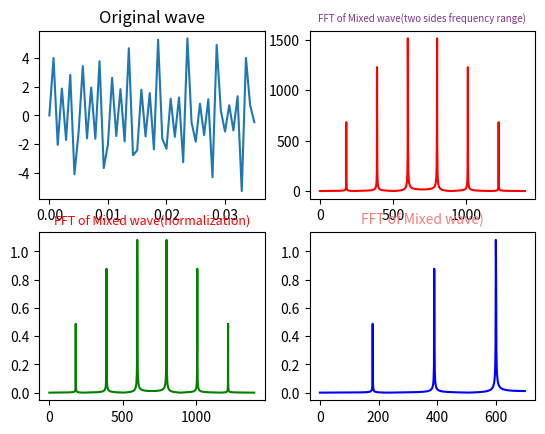

This figure's Python source:
import numpy as np
from scipy.fftpack import fft, ifft
import matplotlib.pyplot as plt
import seaborn

# 采样点选择1400个
# 因为设置的信号频率分量最高为600赫兹，
# 根据采样定理知采样频率要大于信号频率2倍
# 所以这里设置采样频率为1400赫兹（即一秒内有1400个采样点）
x = np.linspace(0, 1, 1400)

# 设置需要采样的信号，频率分量有180、390、600
y = 1 * np.sin(180 * 2 * np.pi * x) + 2 * np.sin(390 * 2 * np.pi * x) + 3 * np.sin(600 * 2 * np.pi * x)

yy = fft(y)                   # 快速傅里叶变换
yreal = yy.real               # 获取实数部分
yimag = yy.imag               # 获取虚数部分

yf = abs(fft(y))                # 取绝对值
yf1 = abs(fft(y))/len(x)        # 归一化处理
yf2 = yf1[range(int(len(x)/2))]  # 由于对称性，只取一半区间

xf = np.arange(len(y))        # 频率
xf1 = xf
xf2 = xf[range(int(len(x)/2))]  # 取一半区间


plt.subplot(221)
plt.plot(x[0:50], y[0:50])
plt.title('Original wave')

plt.subplot(222)
plt.plot(xf, yf, 'r')
plt.title('FFT of Mixed wave(two sides frequency range)', fontsize=7, color='#7A378B')

plt.subplot(223)
plt.plot(xf1, yf1, 'g')
plt.title('FFT of Mixed wave(normalization)', fontsize=9, color='r')

plt.subplot(224)
plt.plot(xf2, yf2, 'b')
plt.title('FFT of Mixed wave)', fontsize=10, color='#F08080')


plt.show()